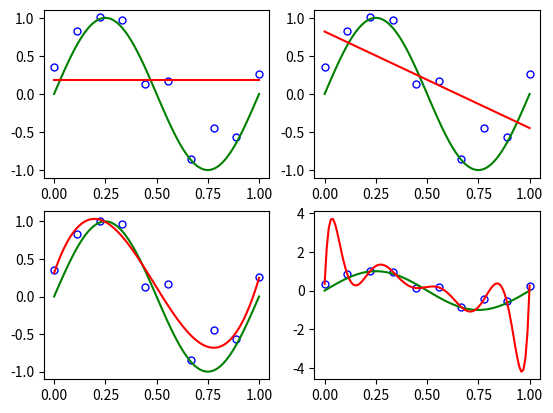

The matplotlib source for this figure: (Note: this script raises an exception after producing the figure.)
#!/usr/bin/env python3
# -*- coding: utf-8 -*-


import numpy as np
import matplotlib.pyplot as plt


# 訓練データ
data = np.array(
    [[0.000000, 0.349486],
     [0.111111, 0.830839],
     [0.222222, 1.007332],
     [0.333333, 0.971507],
     [0.444444, 0.133066],
     [0.555556, 0.166823],
     [0.666667, -0.848307],
     [0.777778, -0.445686],
     [0.888889, -0.563567],
     [1.000000, 0.261502]])

x = data[:, 0]
t = data[:, 1]


# プロット用データ
plotS = 100
X = np.linspace(0, 1, plotS)
Y = np.zeros(plotS)


def _phi(xn, M):
    ret = np.zeros([M + 1])
    for m in range(M + 1):
        ret[m] += xn**m
    return ret


def _Phi(x, M):
    N = x.shape[0]
    ret = np.zeros([N, M + 1])
    for n in range(N):
        ret[n, :] = _phi(x[n], M)
    return ret


plotArea = 0
for M in [0, 1, 3, 9]:
    # wの学習
    Phi = _Phi(x, M)
    w = np.linalg.inv(Phi.T.dot(Phi)).dot(Phi.T).dot(t)

    plotArea += 1
    plt.subplot(2, 2, plotArea)

    # 訓練データのプロット
    plt.plot(x, t, 'o', c='w', ms=5, markeredgecolor='blue', markeredgewidth=1)

    # 真の曲線のプロット
    plt.plot(X, np.sin(2 * np.pi * X), 'g')

    # 近似曲線のプロット
    for i in range(plotS):
        Y[i] = w.dot(_phi(X[i], M))
    plt.plot(X, Y, 'r')
plt.savefig("/Users/<user>/Desktop/test.png")

plt.show()
